Labelled photos from "dataset", an image-classification folder in nahuel-lopez-dev/bootcamp-mlops-cf. The possible labels are: Chelsea FC, manutd.

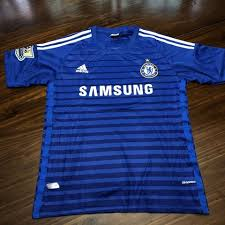
Label: Chelsea FC

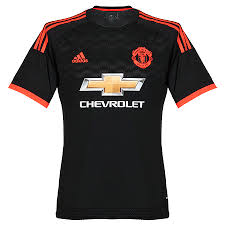
Label: manutd

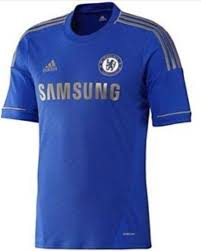
Label: Chelsea FC

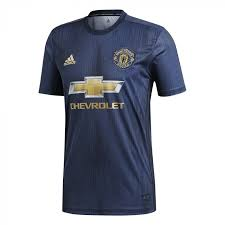
Label: manutd

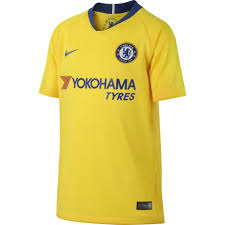
Label: Chelsea FC

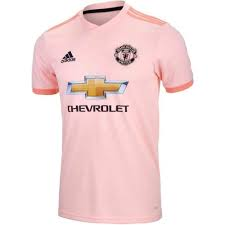
Label: manutd
